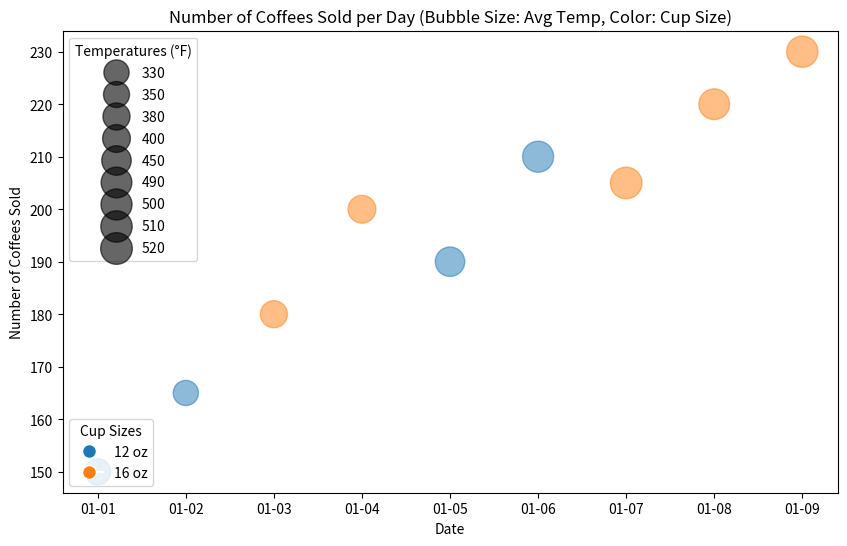

The matplotlib source for this figure:

import matplotlib.pyplot as plt
import matplotlib.dates as mdates
from datetime import datetime

# Given data
data = [
    {'Date': '2023-01-01', 'Number of Coffees Sold': 150, 'Size of Cups (oz)': 12, 'Average Temperature (°F)': 35},
    {'Date': '2023-01-02', 'Number of Coffees Sold': 165, 'Size of Cups (oz)': 12, 'Average Temperature (°F)': 33},
    {'Date': '2023-01-03', 'Number of Coffees Sold': 180, 'Size of Cups (oz)': 16, 'Average Temperature (°F)': 38},
    {'Date': '2023-01-04', 'Number of Coffees Sold': 200, 'Size of Cups (oz)': 16, 'Average Temperature (°F)': 40},
    {'Date': '2023-01-05', 'Number of Coffees Sold': 190, 'Size of Cups (oz)': 12, 'Average Temperature (°F)': 45},
    {'Date': '2023-01-06', 'Number of Coffees Sold': 210, 'Size of Cups (oz)': 12, 'Average Temperature (°F)': 50},
    {'Date': '2023-01-07', 'Number of Coffees Sold': 205, 'Size of Cups (oz)': 16, 'Average Temperature (°F)': 52},
    {'Date': '2023-01-08', 'Number of Coffees Sold': 220, 'Size of Cups (oz)': 16, 'Average Temperature (°F)': 49},
    {'Date': '2023-01-09', 'Number of Coffees Sold': 230, 'Size of Cups (oz)': 16, 'Average Temperature (°F)': 51}
]

# Extracting information from the data
dates = [datetime.strptime(d['Date'], '%Y-%m-%d') for d in data]
sales = [d['Number of Coffees Sold'] for d in data]
temperatures = [d['Average Temperature (°F)'] for d in data]
cup_sizes = [d['Size of Cups (oz)'] for d in data]

# Normalizing the temperature for bubble size (the 10 is arbitrary for scaling purposes)
bubble_sizes = [temp * 10 for temp in temperatures]

# Choosing a color based on cup size
colors = ['#1f77b4' if size == 12 else '#ff7f0e' for size in cup_sizes]

# Create the bubble chart
plt.figure(figsize=(10, 6))

scatter = plt.scatter(dates, sales, s=bubble_sizes, c=colors, alpha=0.5)

# Create a date formatter and format the x-axis to show month and day
date_format = mdates.DateFormatter('%m-%d')
plt.gca().xaxis.set_major_formatter(date_format)

# Adding labels and title
plt.title('Number of Coffees Sold per Day (Bubble Size: Avg Temp, Color: Cup Size)')
plt.xlabel('Date')
plt.ylabel('Number of Coffees Sold')

# Adding a legend for cup sizes - we will use a dummy scatter as handles
legend1 = plt.legend(*scatter.legend_elements(prop="sizes", alpha=0.6), loc="upper left", title="Temperatures (°F)")
legend2 = plt.legend(handles=[plt.Line2D([0], [0], marker='o', color='w', label='12 oz', markerfacecolor='#1f77b4', markersize=10),
                              plt.Line2D([0], [0], marker='o', color='w', label='16 oz', markerfacecolor='#ff7f0e', markersize=10)],
                   title="Cup Sizes", loc="lower left")
plt.gca().add_artist(legend1)  # Need to manually add this back in after the second legend

# Show the plot
plt.show()
